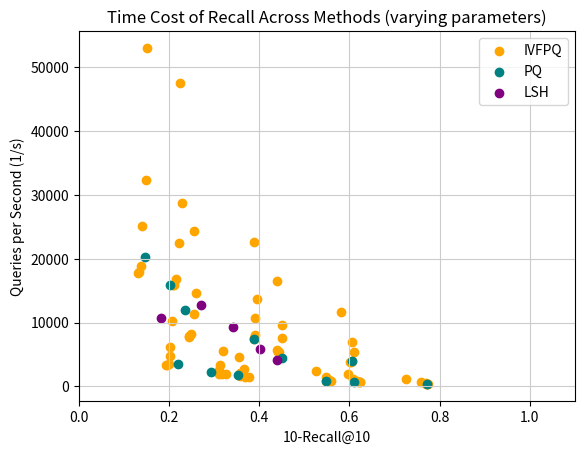

The matplotlib source for this figure: (Note: this script raises an exception after producing the figure.)
import matplotlib.pyplot as plt
import numpy as np


# DATA : All data comes from bf3host_log_k10_multi.txt
host_LSH_k10_recall   =   np.array([0.1814, 0.2716, 0.3422, 0.4014, 0.4389])
host_LSH_k10_time     =   np.array([0.09369638, 0.07801421, 0.10790243, 0.16929569, 0.24661489]) # All these are Search times, not build

host_PQ_k10_recall    =  np.array([0.1478, 0.2013, 0.2346, 0.3877, 0.4508, 0.6049,
                          0.2206, 0.2928, 0.3523, 0.5483, 0.6104, 0.7718])
host_PQ_k10_time      =  np.array([0.04935188, 0.0631966,  0.08354286, 0.13346617, 0.2258872,  0.25608645,
                          0.28311777, 0.45357781, 0.56533347, 1.10801453, 1.34134911, 2.37059066])

host_IVFPQ_k10_recall = np.array([0.1318, 0.2096, 0.2439, 0.3875, 0.4428, 0.604 ,
                                  0.1326, 0.2103, 0.2444, 0.3885, 0.4448, 0.6019,
                                  0.137,  0.2161, 0.248,  0.3918, 0.439,  0.6054,
                                  0.1407, 0.2216, 0.2549, 0.3917, 0.4513, 0.6114,
                                  0.1481, 0.2279, 0.2605, 0.3957, 0.451,  0.6068,
                                  0.1512, 0.2244, 0.2555, 0.388,  0.4396, 0.5823,
                                  0.1937, 0.3178, 0.3696, 0.5593, 0.6228, 0.771 ,
                                  0.1962, 0.3275, 0.3771, 0.5557, 0.6199, 0.7744,
                                  0.1992, 0.3111, 0.3584, 0.5489, 0.6228, 0.7719,
                                  0.2029, 0.3118, 0.3577, 0.556,  0.6164, 0.7707,
                                  0.2031, 0.3123, 0.3662, 0.548,  0.6081, 0.7591,
                                  0.2058, 0.3197, 0.3557, 0.5253, 0.5978, 0.7249])
host_IVFPQ_k10_time   = np.array([0.05645957, 0.06282316, 0.12887639, 0.13357753, 0.18787236, 0.26135121,
                                  0.05581867, 0.06276742, 0.12734022, 0.13166853, 0.18626516, 0.26474065,
                                  0.05321883, 0.05936221, 0.12136302, 0.12444651, 0.17543829, 0.24981729,
                                  0.03967796, 0.0445958,  0.08797821, 0.0931378,  0.13095679, 0.18460435,
                                  0.03087261, 0.03473735, 0.06838999, 0.07319922, 0.10356212, 0.14516545,
                                  0.01884667, 0.02106053, 0.04103,    0.04425134, 0.06042092, 0.08578111,
                                  0.29340505, 0.53759353, 0.66087242, 1.31016324, 1.60060616, 2.64152055,
                                  0.2936734,  0.537353,   0.65940813, 1.30188058, 1.63428097, 2.63212109,
                                  0.27960513, 0.50757042, 0.62711092, 1.23178991, 1.50458103, 2.47118232,
                                  0.20828176, 0.38131106, 0.4683668,  0.99884254, 1.125868,   1.78082262,
                                  0.1627288,  0.29789343, 0.36957798, 0.72049397, 0.86976058, 1.41725447,
                                  0.0982186,  0.17936766, 0.22088947, 0.42851132, 0.51496834, 0.84599951])

# NOTE: This data was done with a test size of 1000; thus we could simply use these numbers as miliseconds instead of seconds per thousand;
#   HOWEVER, instead we will use queries per second (1000 / times)

# GRAPHS :
plt.title("Time Cost of Recall Across Methods (varying parameters)")
plt.grid(color='0.8')
# plt.scatter(host_IVFPQ_k10_recall, host_IVFPQ_k10_time, color='orange')
# plt.scatter(host_PQ_k10_recall, host_PQ_k10_time, color='teal')
# plt.scatter(host_LSH_k10_recall, host_LSH_k10_time, color='purple')
# plt.ylabel("Time (ms)")
plt.scatter(host_IVFPQ_k10_recall, 1000/host_IVFPQ_k10_time, color='orange')
plt.scatter(host_PQ_k10_recall, 1000/host_PQ_k10_time, color='teal')
plt.scatter(host_LSH_k10_recall, 1000/host_LSH_k10_time, color='purple')
plt.ylabel("Queries per Second (1/s)")
plt.xlabel("10-Recall@10")
plt.xlim(0, 1.1)
plt.legend(["IVFPQ", "PQ", "LSH"])
# plt.show()#block=False)
plt.savefig("results/recall_vs_speed.png")
plt.close()

# Logarithmic Graph:
plt.title("Time Cost of Recall Across Methods (varying parameters)")
plt.grid(color='0.8')
plt.loglog(host_IVFPQ_k10_recall, 1000/host_IVFPQ_k10_time, 'o', color='orange')
plt.loglog(host_PQ_k10_recall, 1000/host_PQ_k10_time, 'o', color='teal')
plt.loglog(host_LSH_k10_recall, 1000/host_LSH_k10_time, 'o', color='purple')
plt.ylabel("Queries per Second (1/s)")
plt.xlabel("10-Recall@10")
plt.xlim(0, 1.1)
plt.legend(["IVFPQ", "PQ", "LSH"])
# plt.show()#block=False)
plt.savefig("results/recall_vs_speed_logarithmic.png")
plt.close()